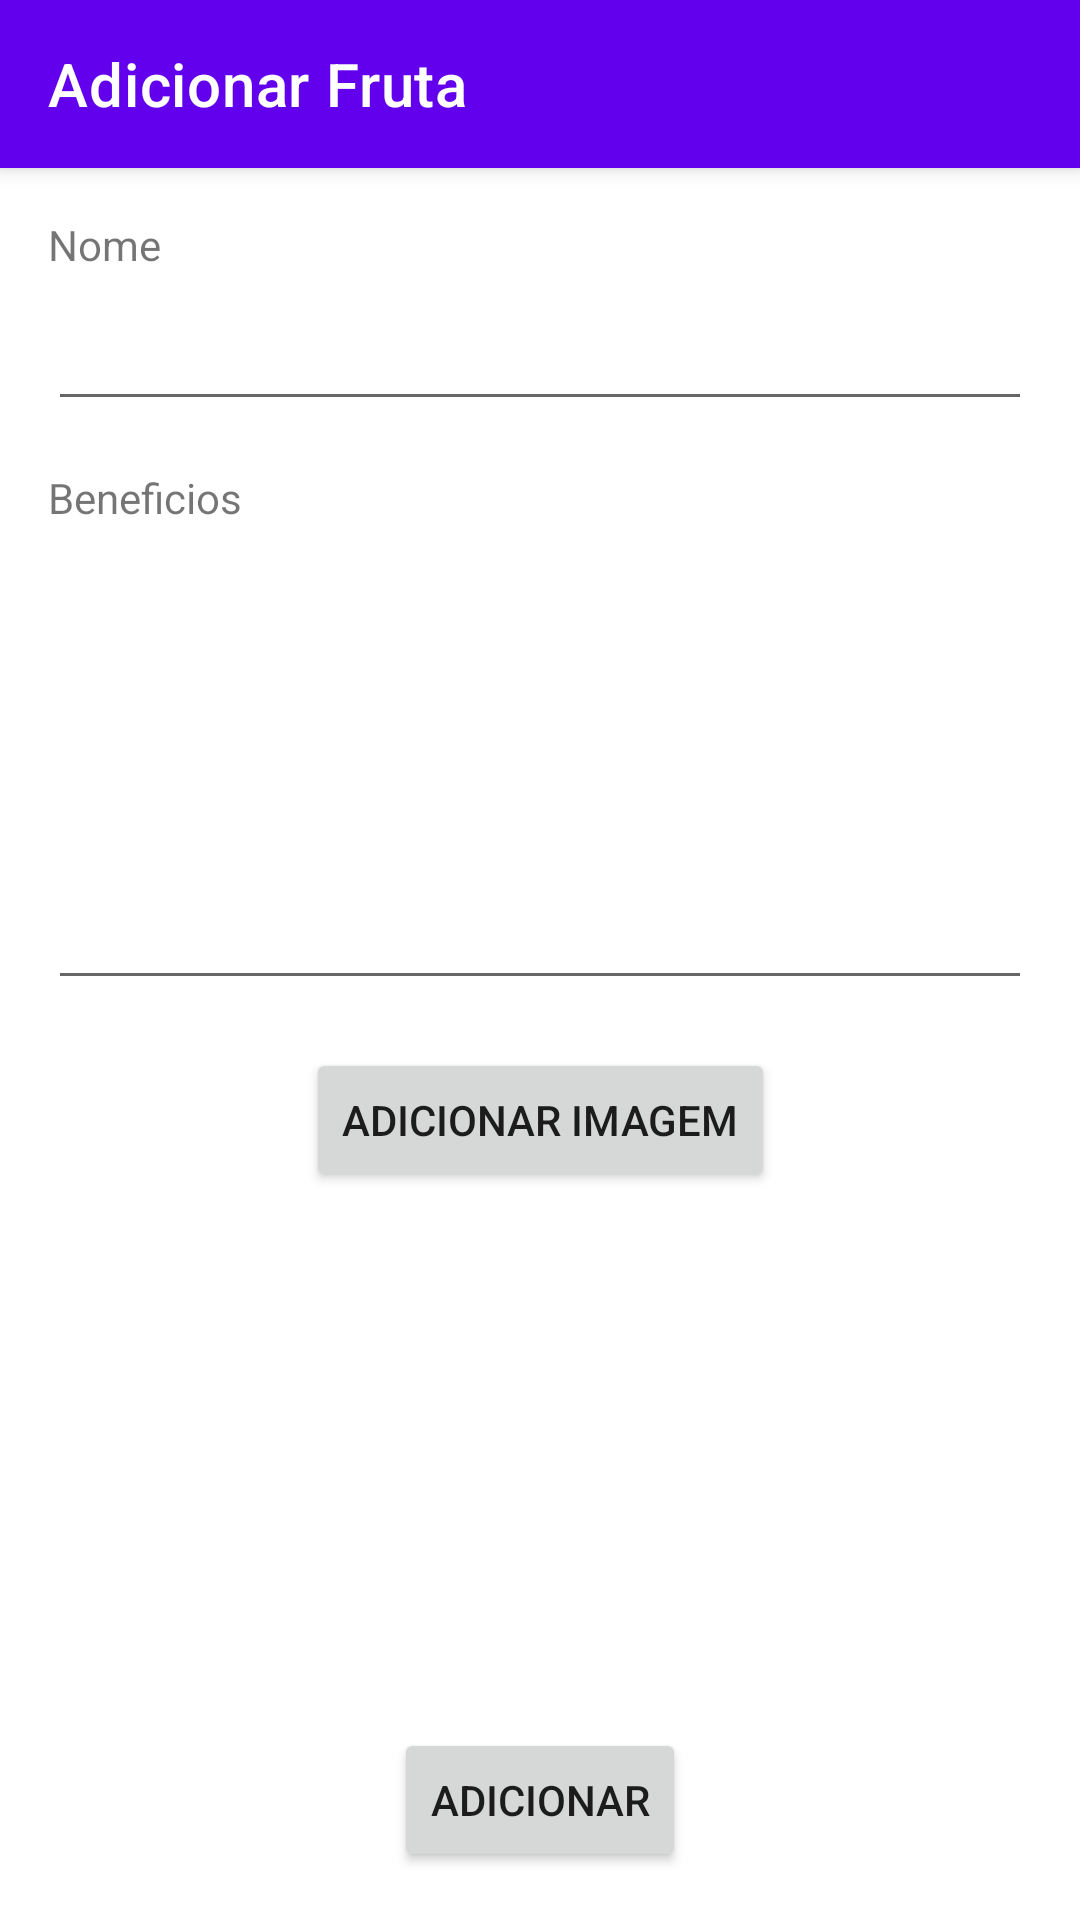

Write the Android layout XML for this screen, with the resource values it uses.
<!-- AndroidManifest.xml: application theme Theme.Fruits -->
<!-- res/layout/activity_add.xml -->
<?xml version="1.0" encoding="utf-8"?>
<androidx.constraintlayout.widget.ConstraintLayout
    xmlns:android="http://schemas.android.com/apk/res/android"
    xmlns:app="http://schemas.android.com/apk/res-auto"
    xmlns:tools="http://schemas.android.com/tools"
    android:layout_width="match_parent"
    android:layout_height="match_parent">

    <androidx.appcompat.widget.Toolbar
        android:id="@+id/add_toolbar"
        android:layout_width="match_parent"
        android:layout_height="?attr/actionBarSize"
        android:background="?attr/colorPrimary"
        android:elevation="4dp"
        app:title="@string/title_activity_add"
        app:titleTextColor="@color/white"
        app:layout_constraintEnd_toEndOf="parent"
        app:layout_constraintStart_toStartOf="parent"
        app:layout_constraintTop_toTopOf="parent" />

    <androidx.constraintlayout.widget.Guideline
        android:id="@+id/guideline3"
        android:layout_width="wrap_content"
        android:layout_height="wrap_content"
        android:orientation="horizontal"
        app:layout_constraintGuide_begin="72dp" />

    <androidx.constraintlayout.widget.Guideline
        android:id="@+id/guideline4"
        android:layout_width="wrap_content"
        android:layout_height="wrap_content"
        android:orientation="vertical"
        app:layout_constraintGuide_begin="16dp" />

    <androidx.constraintlayout.widget.Guideline
        android:id="@+id/guideline5"
        android:layout_width="wrap_content"
        android:layout_height="wrap_content"
        android:orientation="vertical"
        app:layout_constraintGuide_end="16dp" />

    <TextView
        android:id="@+id/textView2"
        android:layout_width="wrap_content"
        android:layout_height="wrap_content"
        android:text="@string/label_name"
        app:layout_constraintStart_toStartOf="@+id/guideline4"
        app:layout_constraintTop_toTopOf="@+id/guideline3" />

    <EditText
        android:id="@+id/inputName"
        android:layout_width="0dp"
        android:layout_height="wrap_content"
        android:layout_marginTop="8dp"
        android:ems="10"
        android:inputType="textPersonName"
        app:layout_constraintEnd_toStartOf="@+id/guideline5"
        app:layout_constraintStart_toStartOf="@+id/guideline4"
        app:layout_constraintTop_toBottomOf="@+id/textView2" />

    <TextView
        android:id="@+id/textView3"
        android:layout_width="wrap_content"
        android:layout_height="wrap_content"
        android:layout_marginTop="16dp"
        android:text="@string/label_benefits"
        app:layout_constraintStart_toStartOf="@+id/guideline4"
        app:layout_constraintTop_toBottomOf="@+id/inputName" />

    <EditText
        android:id="@+id/inputBenefits"
        android:layout_width="0dp"
        android:layout_height="150dp"
        android:layout_marginTop="8dp"
        android:ems="10"
        android:gravity="start|top"
        android:inputType="textMultiLine"
        app:layout_constraintEnd_toStartOf="@+id/guideline5"
        app:layout_constraintStart_toStartOf="@+id/guideline4"
        app:layout_constraintTop_toBottomOf="@+id/textView3" />

    <Button
        android:id="@+id/buttonAddImage"
        android:layout_width="wrap_content"
        android:layout_height="wrap_content"
        android:layout_marginTop="16dp"
        android:text="@string/button_add_image"
        app:layout_constraintEnd_toStartOf="@+id/guideline5"
        app:layout_constraintStart_toStartOf="@+id/guideline4"
        app:layout_constraintTop_toBottomOf="@+id/inputBenefits" />

    <Button
        android:id="@+id/buttonAdd"
        android:layout_width="wrap_content"
        android:layout_height="wrap_content"
        android:layout_marginBottom="16dp"
        android:text="@string/button_add_fruit"
        app:layout_constraintBottom_toBottomOf="parent"
        app:layout_constraintEnd_toStartOf="@+id/guideline5"
        app:layout_constraintStart_toStartOf="@+id/guideline4" />

    <ImageView
        android:id="@+id/imageView2"
        android:layout_width="100dp"
        android:layout_height="100dp"
        app:layout_constraintBottom_toTopOf="@+id/buttonAdd"
        app:layout_constraintEnd_toStartOf="@+id/guideline5"
        app:layout_constraintStart_toStartOf="@+id/guideline4"
        app:layout_constraintTop_toBottomOf="@+id/buttonAddImage"
        tools:srcCompat="@tools:sample/avatars" />
</androidx.constraintlayout.widget.ConstraintLayout>
<!-- resources referenced by this layout -->
<resources>
  <string name="button_add_fruit">Adicionar</string>
  <string name="button_add_image">Adicionar imagem</string>
  <string name="label_benefits">Beneficios</string>
  <string name="label_name">Nome</string>
  <string name="title_activity_add">Adicionar Fruta</string>
  <style name="Theme.Fruits" parent="Theme.MaterialComponents.DayNight.NoActionBar">
          
          <item name="colorPrimary">@color/purple_500</item>
          <item name="colorPrimaryVariant">@color/purple_700</item>
          <item name="colorOnPrimary">@color/white</item>
          
          <item name="colorSecondary">@color/teal_200</item>
          <item name="colorSecondaryVariant">@color/teal_700</item>
          <item name="colorOnSecondary">@color/black</item>
          
          <item name="android:statusBarColor" tools:targetApi="l">?attr/colorPrimaryVariant</item>
          
      </style>
  <!-- not gathered from this repository: default colours our renderer supplied (Android Studio template values) -->
  <color name="purple_500">#FF6200EE</color>
  <color name="purple_700">#FF3700B3</color>
  <color name="teal_200">#FF03DAC5</color>
  <color name="teal_700">#FF018786</color>
  <color name="black">#FF000000</color>
  <color name="white">#FFFFFFFF</color>
</resources>
